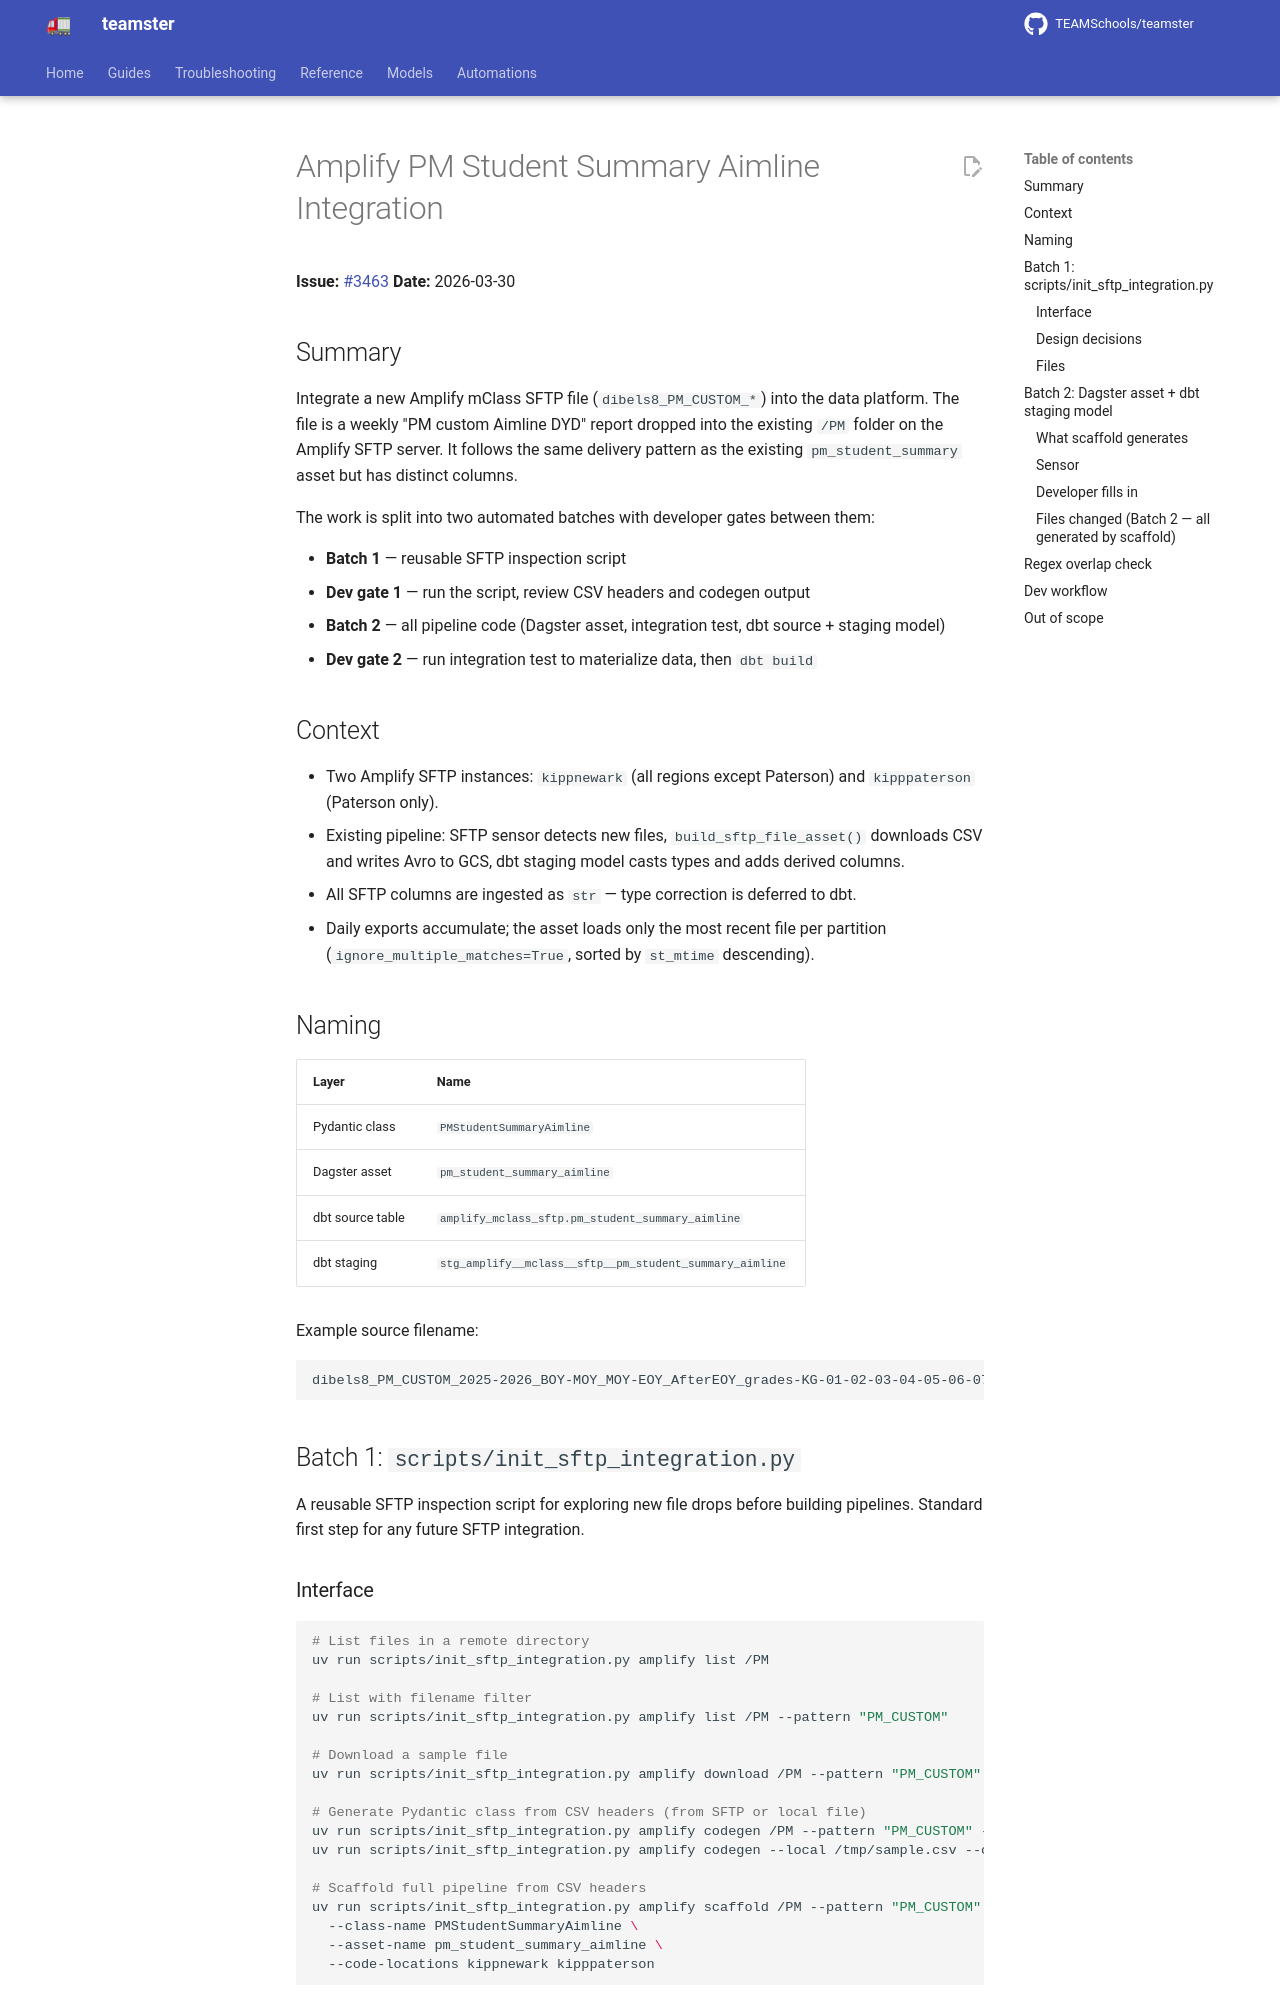

repository: TEAMSchools/teamster · page: superpowers/specs/2026-03-30-amplify-pm-custom-aimline-design/index.html · generator: mkdocs

# Amplify PM Student Summary Aimline Integration

**Issue:** [#3463](https://github.com/TEAMSchools/teamster/issues/3463)
**Date:** 2026-03-30

## Summary

Integrate a new Amplify mClass SFTP file (`dibels8_PM_CUSTOM_*`) into the data
platform. The file is a weekly "PM custom Aimline DYD" report dropped into the
existing `/PM` folder on the Amplify SFTP server. It follows the same delivery
pattern as the existing `pm_student_summary` asset but has distinct columns.

The work is split into two automated batches with developer gates between them:

- **Batch 1** — reusable SFTP inspection script
- **Dev gate 1** — run the script, review CSV headers and codegen output
- **Batch 2** — all pipeline code (Dagster asset, integration test, dbt source +
  staging model)
- **Dev gate 2** — run integration test to materialize data, then `dbt build`

## Context

- Two Amplify SFTP instances: `kippnewark` (all regions except Paterson) and
  `kipppaterson` (Paterson only).
- Existing pipeline: SFTP sensor detects new files, `build_sftp_file_asset()`
  downloads CSV and writes Avro to GCS, dbt staging model casts types and adds
  derived columns.
- All SFTP columns are ingested as `str` — type correction is deferred to dbt.
- Daily exports accumulate; the asset loads only the most recent file per
  partition (`ignore_multiple_matches=True`, sorted by `st_mtime` descending).

## Naming

| Layer            | Name                                                    |
| ---------------- | ------------------------------------------------------- |
| Pydantic class   | `PMStudentSummaryAimline`                               |
| Dagster asset    | `pm_student_summary_aimline`                            |
| dbt source table | `amplify_mclass_sftp.pm_student_summary_aimline`        |
| dbt staging      | `stg_amplify__mclass__sftp__pm_student_summary_aimline` |

Example source filename:

```text
dibels8_PM_CUSTOM_2025-2026_BOY-MOY_MOY-EOY_AfterEOY_grades-KG-01-02-03-04-05-06-07-08-09-10-11-12_2026-03-29_07-33-35.csv
```

## Batch 1: `scripts/init_sftp_integration.py`

A reusable SFTP inspection script for exploring new file drops before building
pipelines. Standard first step for any future SFTP integration.

### Interface

```bash
# List files in a remote directory
uv run scripts/init_sftp_integration.py amplify list /PM

# List with filename filter
uv run scripts/init_sftp_integration.py amplify list /PM --pattern "PM_CUSTOM"

# Download a sample file
uv run scripts/init_sftp_integration.py amplify download /PM --pattern "PM_CUSTOM" --output /tmp/sample.csv

# Generate Pydantic class from CSV headers (from SFTP or local file)
uv run scripts/init_sftp_integration.py amplify codegen /PM --pattern "PM_CUSTOM" --class-name PMStudentSummaryAimline
uv run scripts/init_sftp_integration.py amplify codegen --local /tmp/sample.csv --class-name PMStudentSummaryAimline

# Scaffold full pipeline from CSV headers
uv run scripts/init_sftp_integration.py amplify scaffold /PM --pattern "PM_CUSTOM" \
  --class-name PMStudentSummaryAimline \
  --asset-name pm_student_summary_aimline \
  --code-locations kippnewark kipppaterson
```
